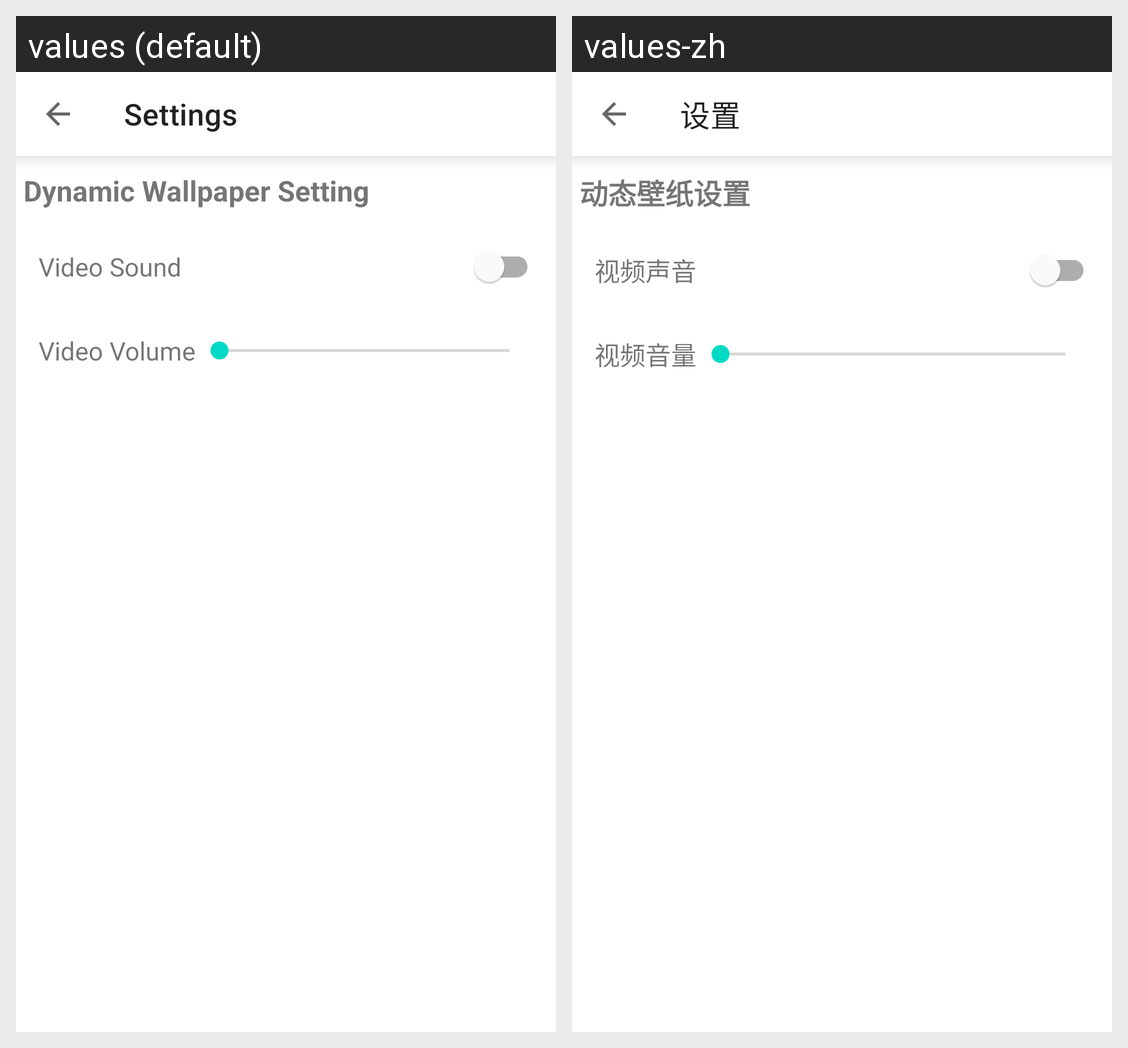

Here is an Android app screen in its default locale and in the app's own translations. Write out the translated-string differences for the strings that appear on this screen.
Android screen res/layout/activity_settings.xml rendered under 2 locales, left to right: values (default), values-zh. Device: Nexus 5 (rendered at 1080×1920; each locale shown at half size, 540×960, under a caption strip naming it); theme Theme.Wallpaper.
Strings drawn on this screen, with the default value and each locale's value (text and hints the layout hard-codes, and strings that could not be matched under every locale, appear in the picture but are not listed):

settings
  values: Settings
  values-zh: 设置

dynamic_wallpaper_setting
  values: Dynamic Wallpaper Setting
  values-zh: 动态壁纸设置

video_sound
  values: Video Sound
  values-zh: 视频声音

video_volume
  values: Video Volume
  values-zh: 视频音量
